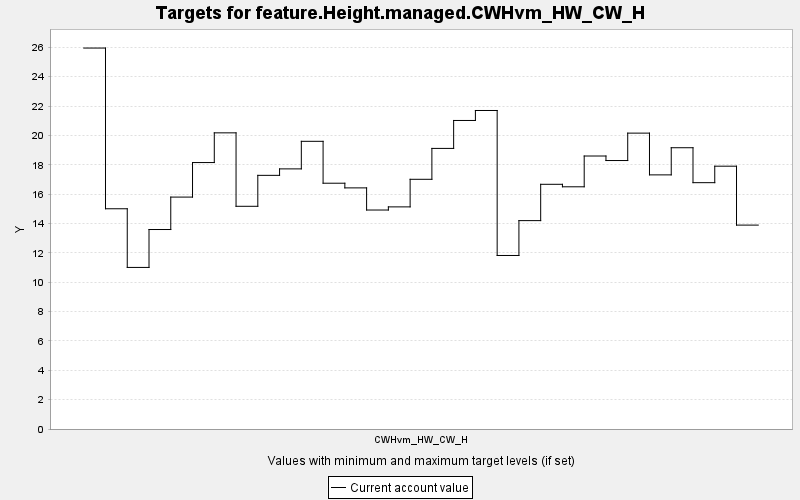

Source data for this figure (header and first rows):
TARGET, PERIOD, YEAR, PERIODWIDTH, MINIMUM, MAXIMUM, MINWEIGHT, MAXWEIGHT, CURRENT, SUMMARY
feature.Height.managed.CWHvm_HW_CW_H, 0, 0, 10.0, 0.0, 10000, 1.0, 1.0, 25.95, 0.0
feature.Height.managed.CWHvm_HW_CW_H, 1, 10, 10.0, 0.0, 10000, 1.0, 1.0, 15, 0.0
feature.Height.managed.CWHvm_HW_CW_H, 2, 20, 10.0, 0.0, 10000, 1.0, 1.0, 11.01, 0.0
feature.Height.managed.CWHvm_HW_CW_H, 3, 30, 10.0, 0.0, 10000, 1.0, 1.0, 13.59, 0.0
feature.Height.managed.CWHvm_HW_CW_H, 4, 40, 10.0, 0.0, 10000, 1.0, 1.0, 15.8, 0.0
feature.Height.managed.CWHvm_HW_CW_H, 5, 50, 10.0, 0.0, 10000, 1.0, 1.0, 18.15, 0.0
feature.Height.managed.CWHvm_HW_CW_H, 6, 60, 10.0, 0.0, 10000, 1.0, 1.0, 20.17, 0.0
feature.Height.managed.CWHvm_HW_CW_H, 7, 70, 10.0, 0.0, 10000, 1.0, 1.0, 15.17, 0.0
feature.Height.managed.CWHvm_HW_CW_H, 8, 80, 10.0, 0.0, 10000, 1.0, 1.0, 17.28, 0.0
feature.Height.managed.CWHvm_HW_CW_H, 9, 90, 10.0, 0.0, 10000, 1.0, 1.0, 17.72, 0.0
feature.Height.managed.CWHvm_HW_CW_H, 10, 100, 10.0, 0.0, 10000, 1.0, 1.0, 19.6, 0.0
feature.Height.managed.CWHvm_HW_CW_H, 11, 110, 10.0, 0.0, 10000, 1.0, 1.0, 16.74, 0.0
feature.Height.managed.CWHvm_HW_CW_H, 12, 120, 10.0, 0.0, 10000, 1.0, 1.0, 16.42, 0.0
feature.Height.managed.CWHvm_HW_CW_H, 13, 130, 10.0, 0.0, 10000, 1.0, 1.0, 14.92, 0.0
feature.Height.managed.CWHvm_HW_CW_H, 14, 140, 10.0, 0.0, 10000, 1.0, 1.0, 15.13, 0.0
feature.Height.managed.CWHvm_HW_CW_H, 15, 150, 10.0, 0.0, 10000, 1.0, 1.0, 17.01, 0.0
feature.Height.managed.CWHvm_HW_CW_H, 16, 160, 10.0, 0.0, 10000, 1.0, 1.0, 19.11, 0.0
feature.Height.managed.CWHvm_HW_CW_H, 17, 170, 10.0, 0.0, 10000, 1.0, 1.0, 21.02, 0.0
feature.Height.managed.CWHvm_HW_CW_H, 18, 180, 10.0, 0.0, 10000, 1.0, 1.0, 21.7, 0.0
feature.Height.managed.CWHvm_HW_CW_H, 19, 190, 10.0, 0.0, 10000, 1.0, 1.0, 11.82, 0.0
feature.Height.managed.CWHvm_HW_CW_H, 20, 200, 10.0, 0.0, 10000, 1.0, 1.0, 14.19, 0.0
feature.Height.managed.CWHvm_HW_CW_H, 21, 210, 10.0, 0.0, 10000, 1.0, 1.0, 16.67, 0.0
feature.Height.managed.CWHvm_HW_CW_H, 22, 220, 10.0, 0.0, 10000, 1.0, 1.0, 16.5, 0.0
feature.Height.managed.CWHvm_HW_CW_H, 23, 230, 10.0, 0.0, 10000, 1.0, 1.0, 18.59, 0.0
feature.Height.managed.CWHvm_HW_CW_H, 24, 240, 10.0, 0.0, 10000, 1.0, 1.0, 18.29, 0.0
feature.Height.managed.CWHvm_HW_CW_H, 25, 250, 10.0, 0.0, 10000, 1.0, 1.0, 20.15, 0.0
feature.Height.managed.CWHvm_HW_CW_H, 26, 260, 10.0, 0.0, 10000, 1.0, 1.0, 17.31, 0.0
feature.Height.managed.CWHvm_HW_CW_H, 27, 270, 10.0, 0.0, 10000, 1.0, 1.0, 19.16, 0.0
feature.Height.managed.CWHvm_HW_CW_H, 28, 280, 10.0, 0.0, 10000, 1.0, 1.0, 16.78, 0.0
feature.Height.managed.CWHvm_HW_CW_H, 29, 290, 10.0, 0.0, 10000, 1.0, 1.0, 17.9, 0.0
feature.Height.managed.CWHvm_HW_CW_H, 30, 300, 10.0, 0.0, 10000, 1.0, 1.0, 13.89, 0.0
